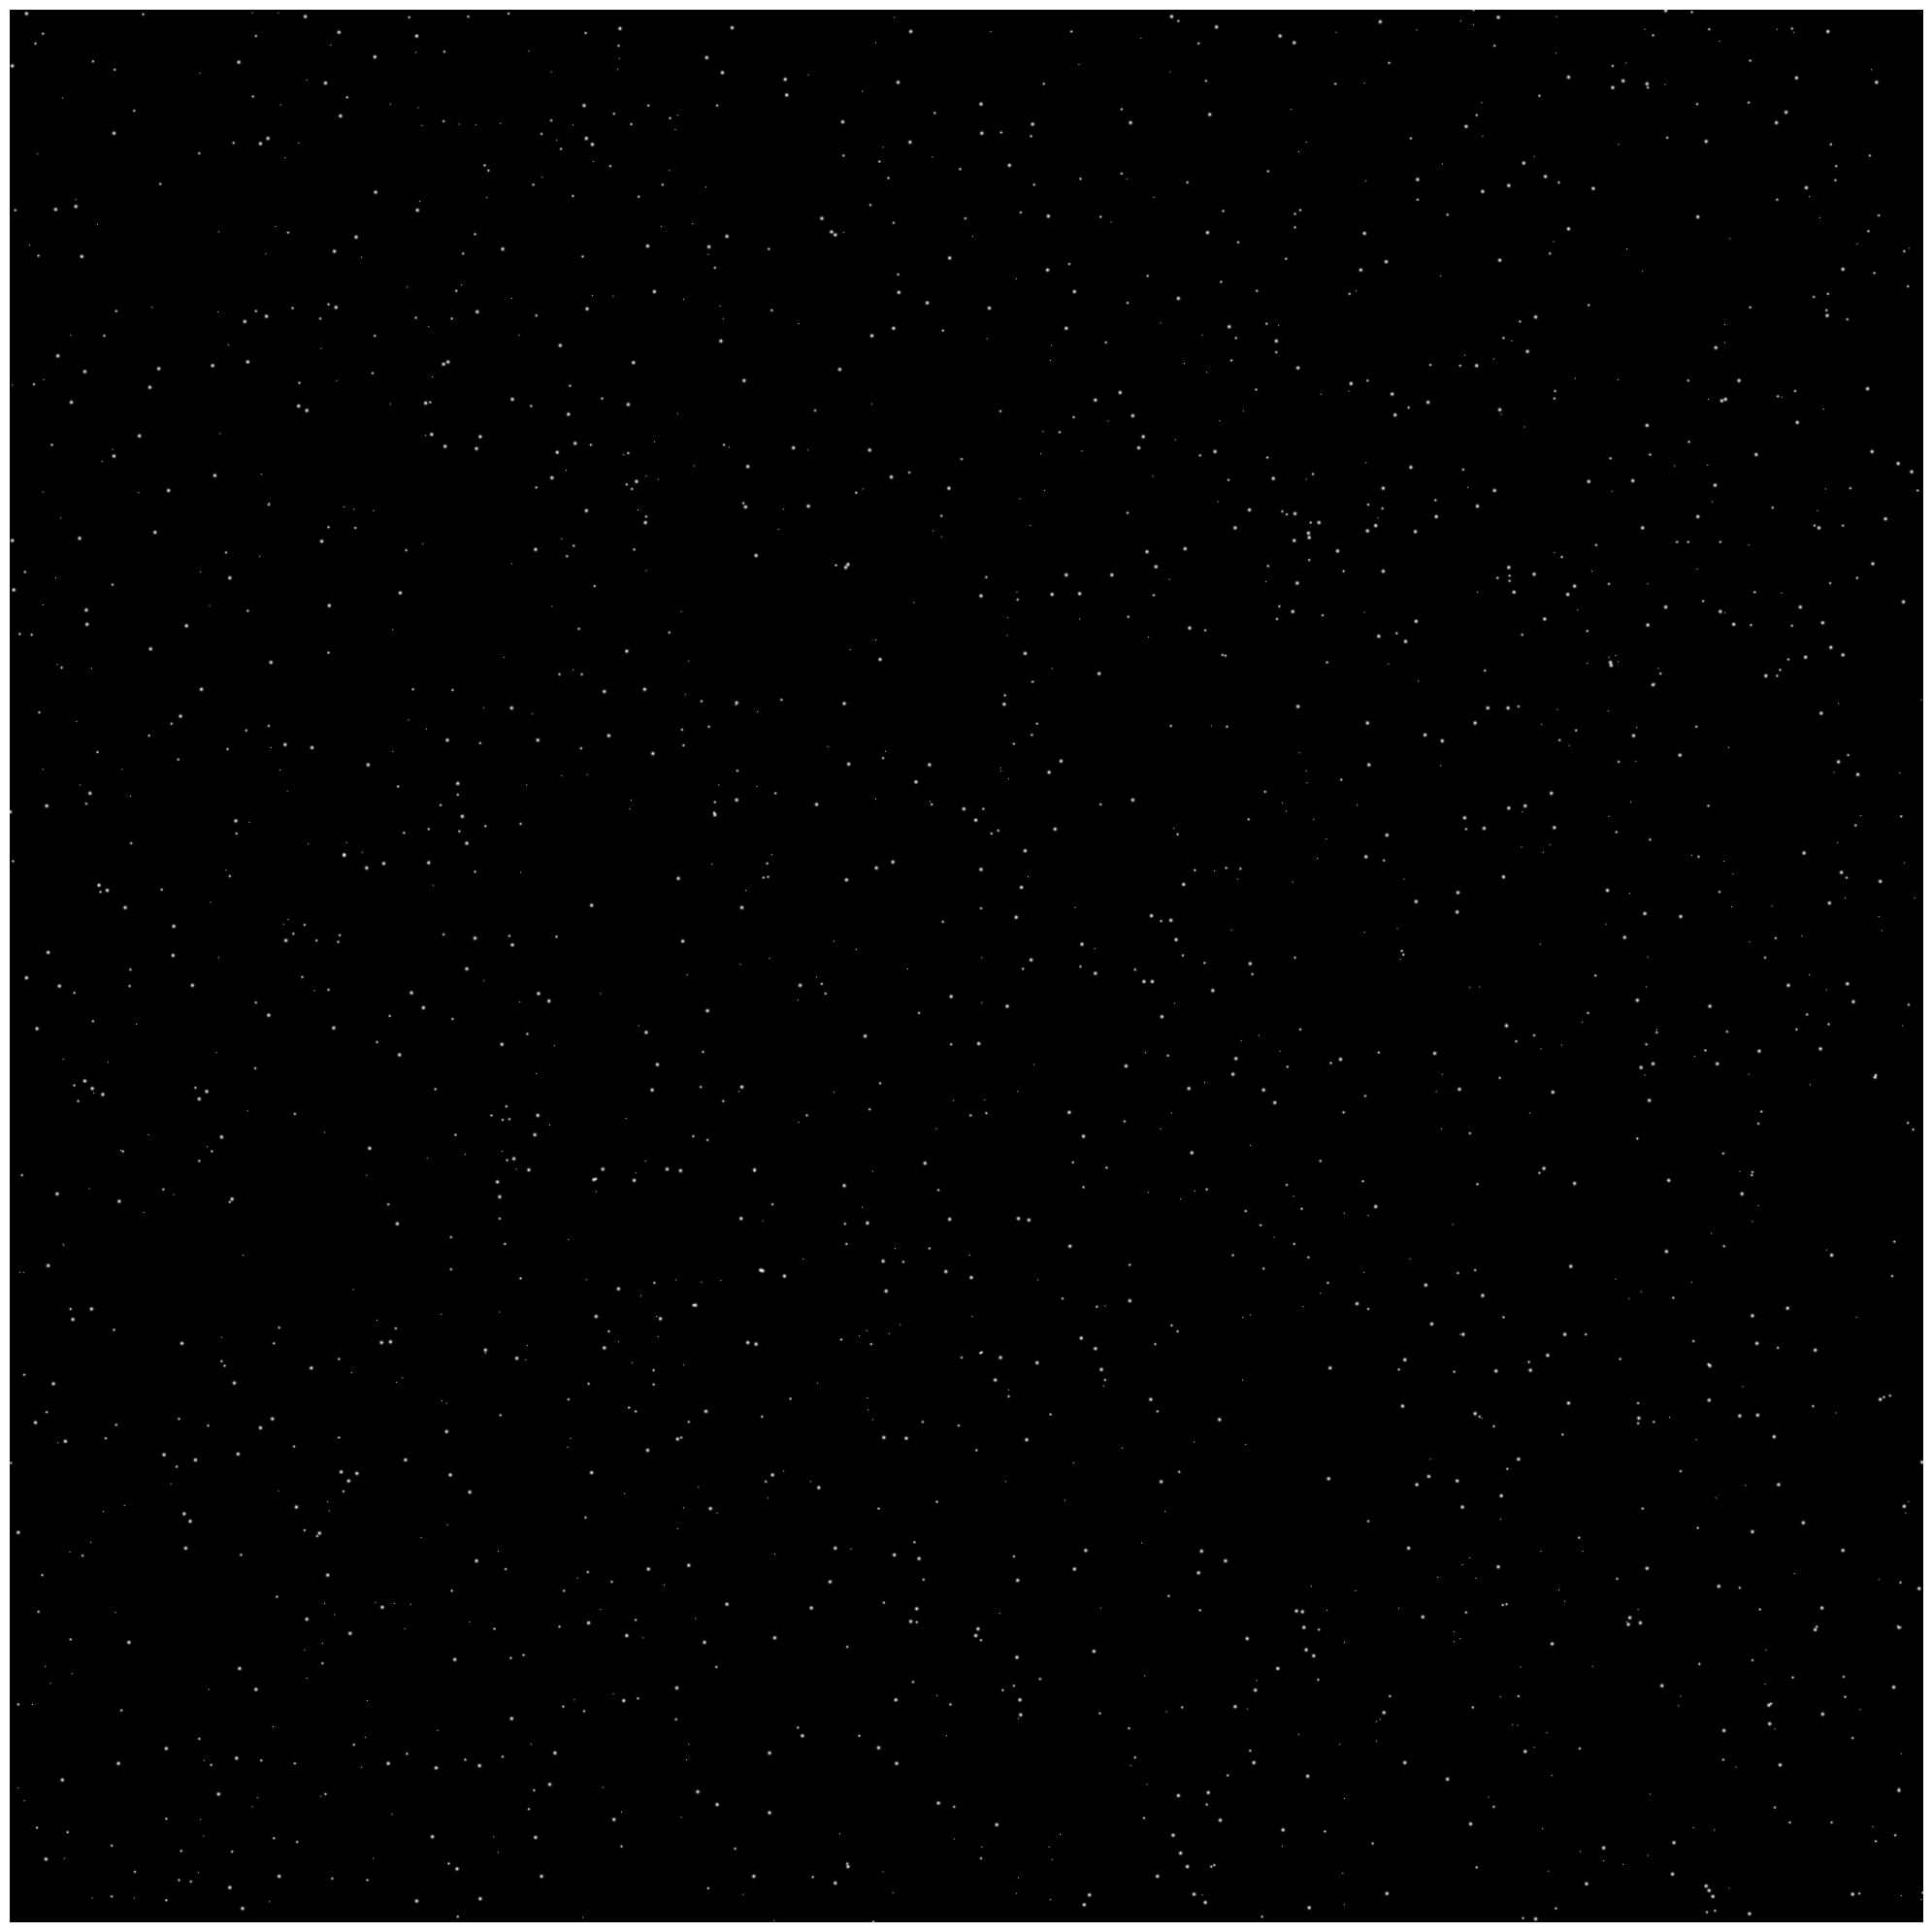

Write Python code to recreate this figure.
import numpy as np
import matplotlib.pyplot as plt
import random

# Image dimensions
width = 2560
height = 2560

# Number of stars
num_stars = 2000

# Create an empty image with a black background
image = np.zeros((height, width), dtype=np.float32)

# Function to create a blurred star
def create_star(size):
    star = np.zeros((size*2+1, size*2+1), dtype=np.float32)
    for i in range(size*2+1):
        for j in range(size*2+1):
            distance = np.sqrt((i-size)**2 + (j-size)**2)
            intensity = np.exp(-distance**2 / (2*(size/2)**2))
            star[i, j] = intensity
    return star

# Add stars to the image
for _ in range(num_stars):
    x = random.randint(0, width - 1)
    y = random.randint(0, height - 1)
    size = random.randint(1, 3)
    star = create_star(size)
    
    x_start = max(0, x - size)
    x_end = min(width, x + size + 1)
    y_start = max(0, y - size)
    y_end = min(height, y + size + 1)
    
    star_x_start = max(0, size - x)
    star_x_end = star_x_start + (x_end - x_start)
    star_y_start = max(0, size - y)
    star_y_end = star_y_start + (y_end - y_start)
    
    image[y_start:y_end, x_start:x_end] += star[star_y_start:star_y_end, star_x_start:star_x_end]

# Clip the values to be in the range [0, 1]
image = np.clip(image, 0, 1)

# Display the image
fig, ax = plt.subplots(figsize=(width / 100, height / 100), dpi=100)
ax.imshow(image, cmap='gray')
ax.axis('off')

# Save the image
plt.savefig('./stars.png', bbox_inches='tight', pad_inches=0)
plt.show()
